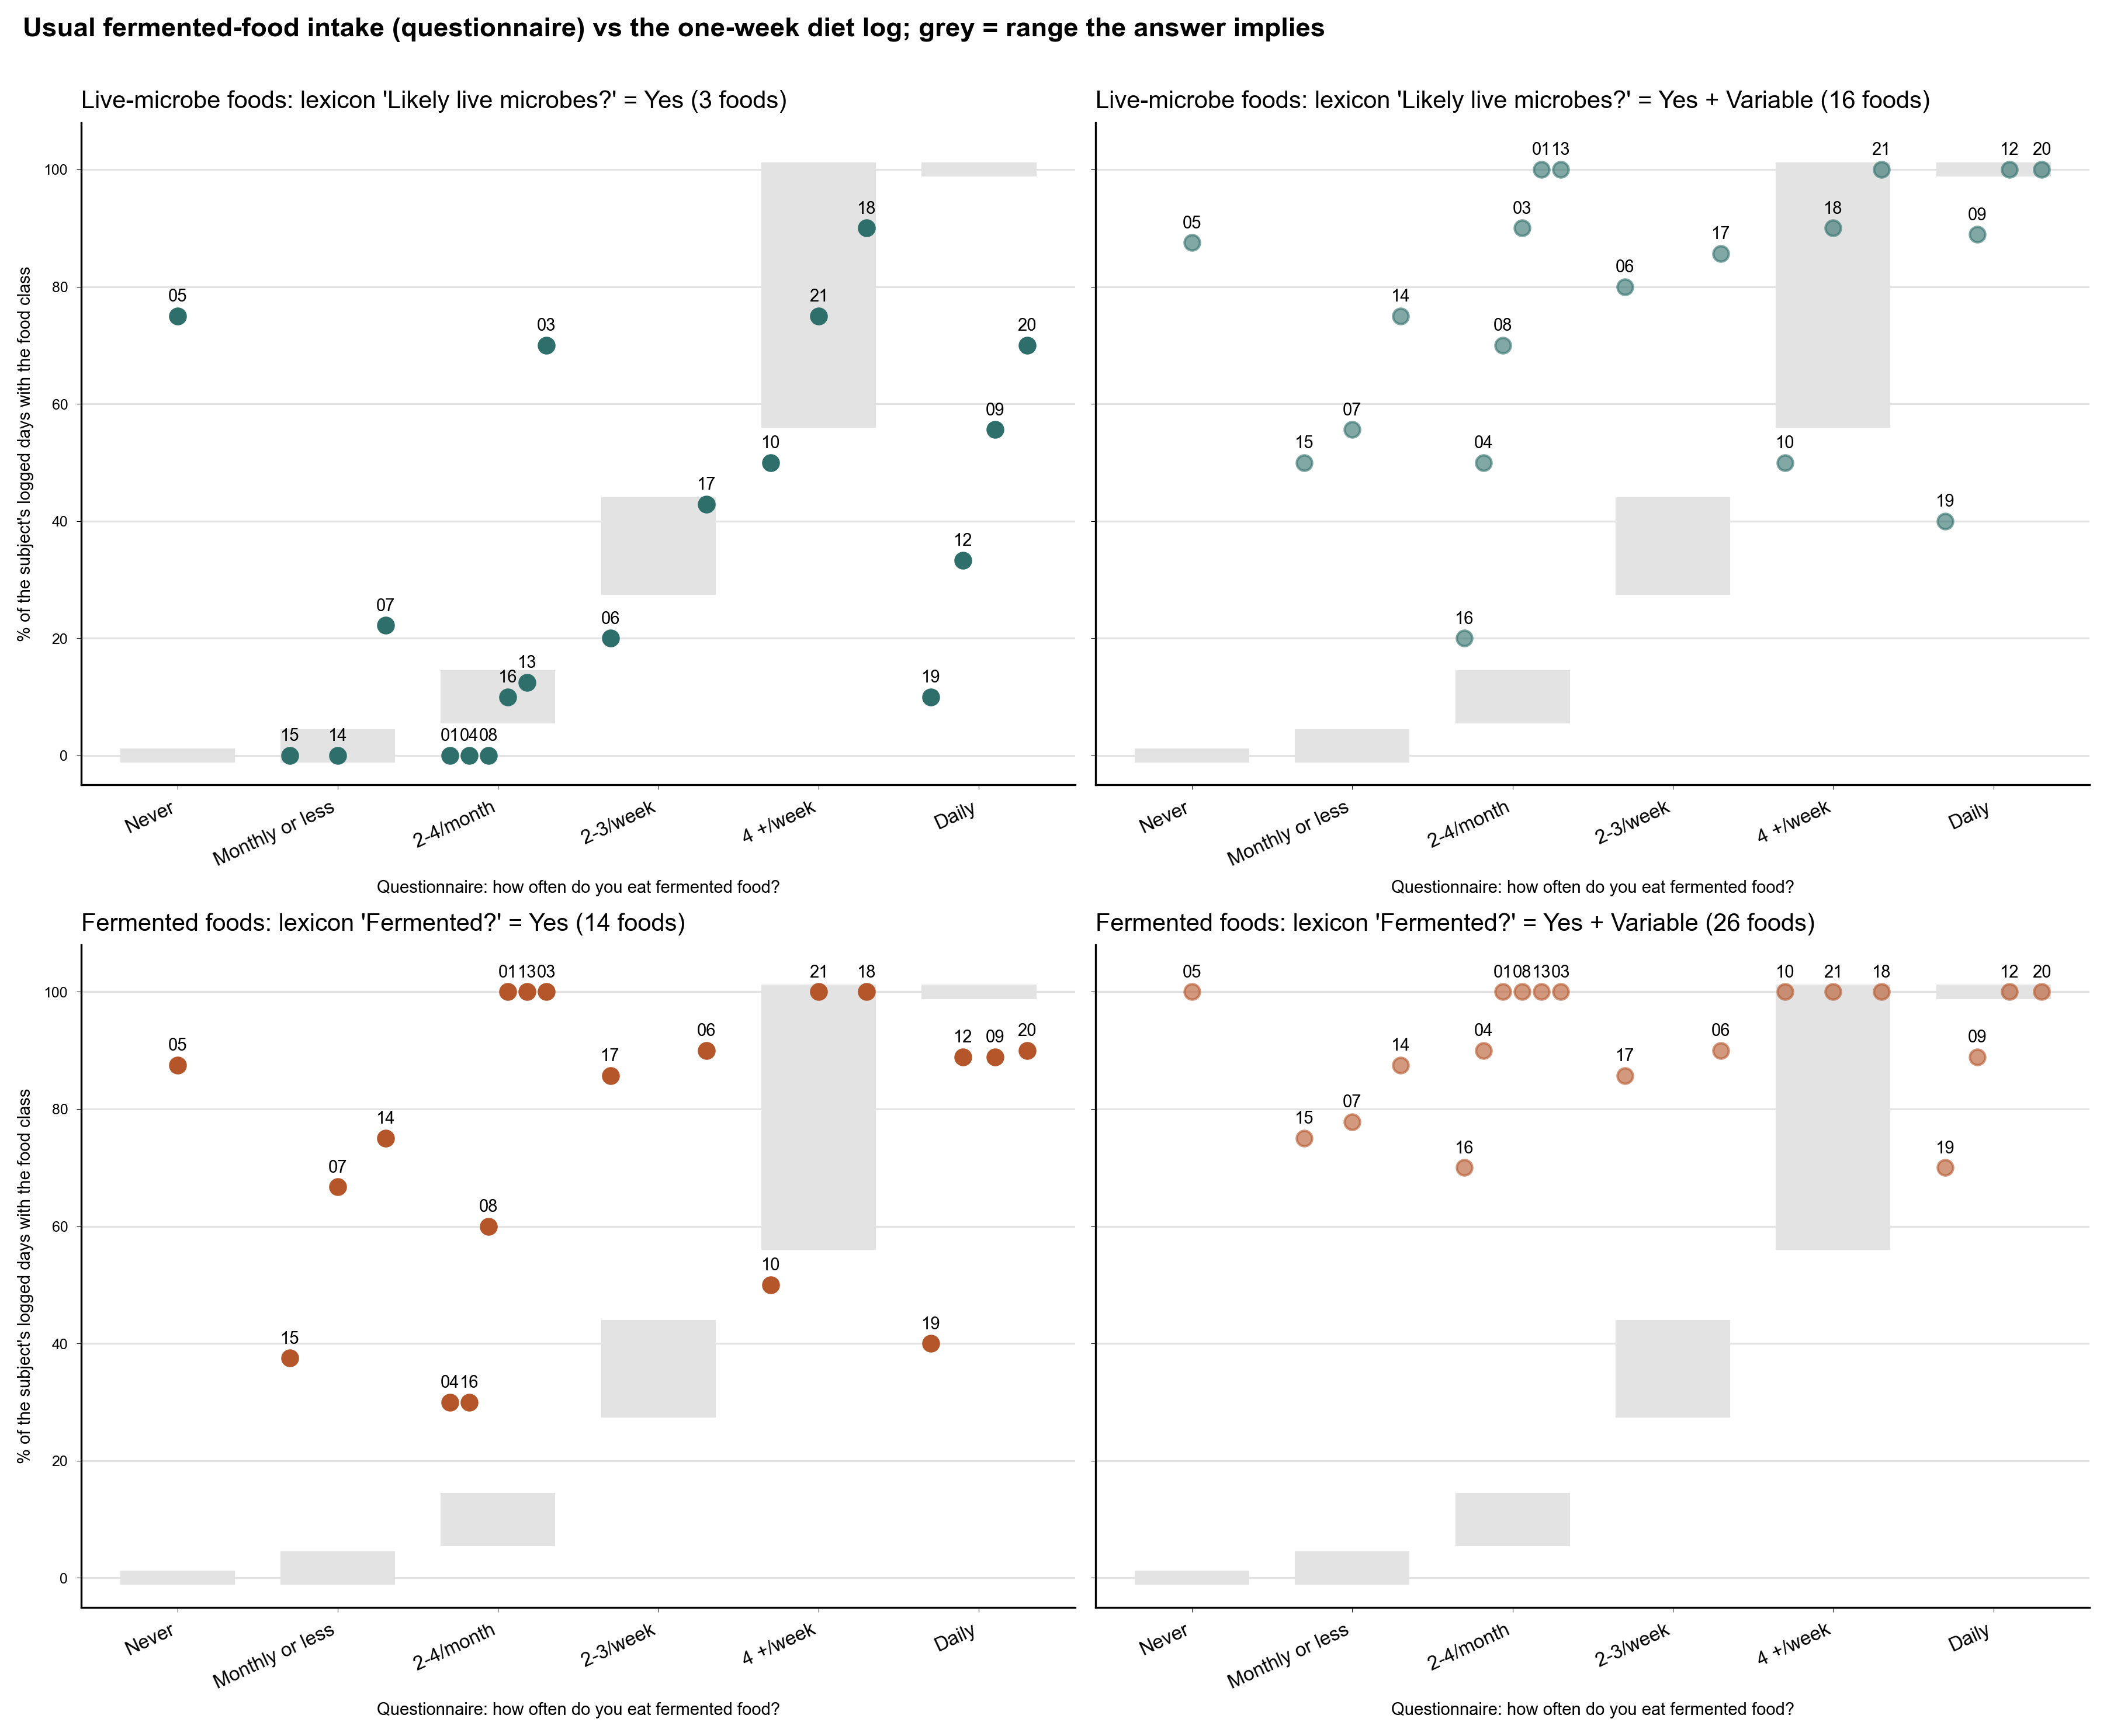

The table this chart was drawn from, first rows:
subject, live, live_var, fermented, fermented_var, Fermented_food_consumption, answer_rank, within_expected_live, within_expected_live_var, within_expected_fermented, within_expected_fermented_var
01, 0.0, 100.0, 100.0, 100.0, 2-4 times per month, 2, False, False, False, False
04, 0.0, 50.0, 30.0, 90.0, 2-4 times per month, 2, False, False, False, False
08, 0.0, 70.0, 60.0, 100.0, 2-4 times per month, 2, False, False, False, False
15, 0.0, 50.0, 37.5, 75.0, Monthly or less, 1, True, False, False, False
14, 0.0, 75.0, 75.0, 87.5, Monthly or less, 1, True, False, False, False
19, 10.0, 40.0, 40.0, 70.0, Daily (at least once a day), 5, False, False, False, False
16, 10.0, 20.0, 30.0, 70.0, 2-4 times per month, 2, True, False, False, False
13, 12.5, 100.0, 100.0, 100.0, 2-4 times per month, 2, True, False, False, False
06, 20.0, 80.0, 90.0, 90.0, 2-3 times per week, 3, False, False, False, False
07, 22.2, 55.6, 66.7, 77.8, Monthly or less, 1, False, False, False, False
12, 33.3, 100.0, 88.9, 100.0, Daily (at least once a day), 5, False, True, False, True
17, 42.9, 85.7, 85.7, 85.7, 2-3 times per week, 3, False, False, False, False
10, 50.0, 50.0, 50.0, 100.0, 4 or more times per week, 4, False, False, False, True
09, 55.6, 88.9, 88.9, 88.9, Daily (at least once a day), 5, False, False, False, False
03, 70.0, 90.0, 100.0, 100.0, 2-4 times per month, 2, False, False, False, False
20, 70.0, 100.0, 90.0, 100.0, Daily (at least once a day), 5, False, True, False, True
05, 75.0, 87.5, 87.5, 100.0, Never, 0, False, False, False, False
21, 75.0, 100.0, 100.0, 100.0, 4 or more times per week, 4, True, True, True, True
18, 90.0, 90.0, 100.0, 100.0, 4 or more times per week, 4, True, True, True, True
